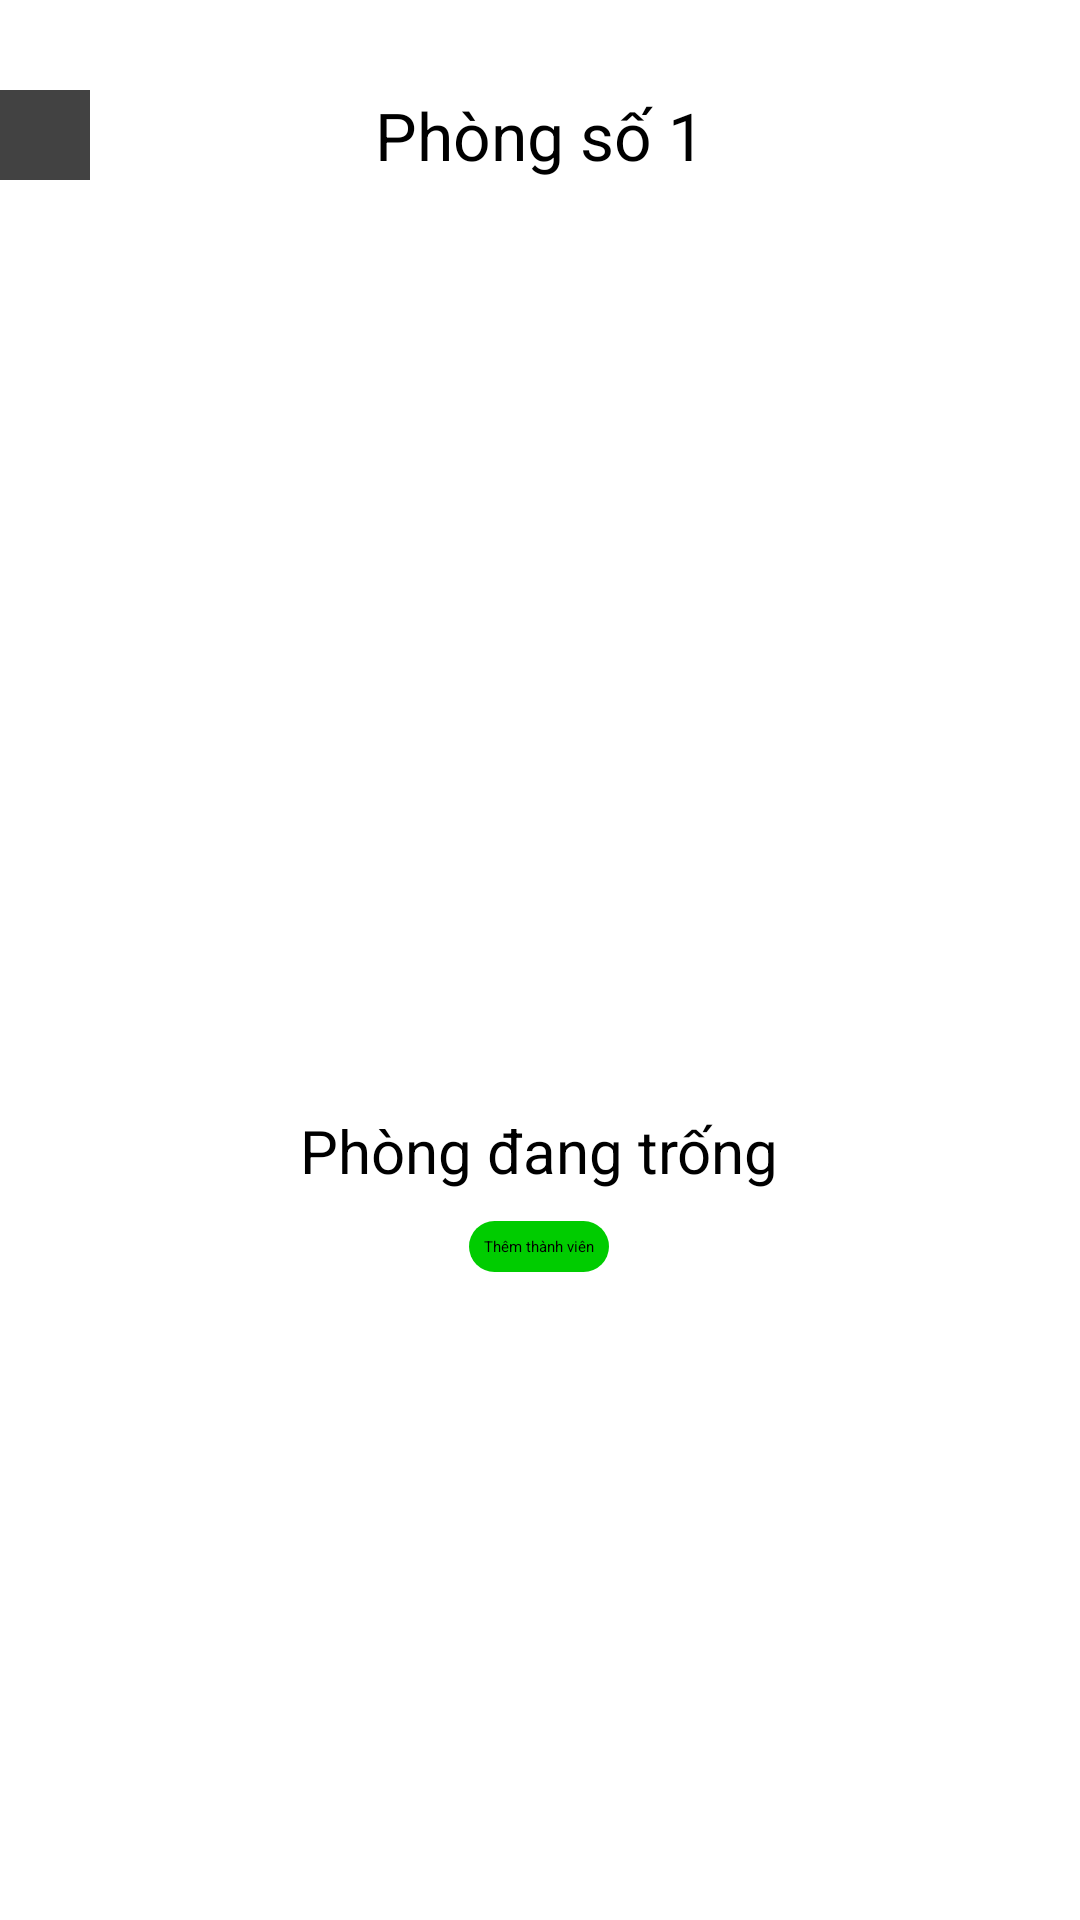

Reconstruct the res/layout file that produces this screen, plus the resources it refers to.
<!-- AndroidManifest.xml: application theme Theme.Sbh -->
<!-- res/layout/activity_room_empty.xml -->
<?xml version="1.0" encoding="utf-8"?>
<androidx.constraintlayout.widget.ConstraintLayout xmlns:android="http://schemas.android.com/apk/res/android"
    xmlns:app="http://schemas.android.com/apk/res-auto"
    xmlns:tools="http://schemas.android.com/tools"
    android:layout_width="match_parent"
    android:layout_height="match_parent"
    tools:context=".activities.RoomEmptyActivity">

    <LinearLayout
        android:layout_width="match_parent"
        android:layout_height="match_parent"
        android:orientation="vertical">

        <RelativeLayout
            android:id="@+id/layout_title_detail_manage"
            android:layout_width="match_parent"
            android:layout_height="50dp"
            android:layout_marginTop="20dp"
            android:gravity="center_vertical">

            <androidx.cardview.widget.CardView
                android:id="@+id/btnBackToManagement"
                android:layout_width="30dp"
                android:layout_height="30dp"
                android:layout_alignParentStart="true"
                android:layout_centerVertical="true">

                <ImageView
                    android:id="@+id/notificationIcon"
                    android:layout_width="24dp"
                    android:layout_height="24dp"
                    android:layout_gravity="center_vertical|center_horizontal"
                    android:contentDescription="desc"
                    android:src="@drawable/baseline_keyboard_arrow_left_24" />
            </androidx.cardview.widget.CardView>

            <TextView
                android:layout_width="wrap_content"
                android:layout_height="match_parent"
                android:layout_alignParentStart="true"
                android:layout_alignParentEnd="true"
                android:gravity="center_vertical|center_horizontal"
                android:text="Phòng số 1"
                android:textColor="#000"
                android:textSize="22sp" />


        </RelativeLayout>

        <LinearLayout
            android:layout_width="wrap_content"
            android:layout_height="wrap_content"
            android:layout_gravity="center"
            android:layout_marginTop="300dp"
            android:orientation="vertical">

            <TextView
                android:id="@+id/textView9"
                android:layout_width="wrap_content"
                android:layout_height="wrap_content"
                android:layout_marginBottom="10dp"
                android:textSize="20sp"
                android:text="Phòng đang trống" />

            <androidx.appcompat.widget.AppCompatButton
                android:id="@+id/btnAddMember"
                android:layout_width="wrap_content"
                android:layout_height="wrap_content"
                android:layout_gravity="center"
                android:background="@drawable/bg_btn_create_room"
                android:padding="5dp"
                android:text="Thêm thành viên" />
        </LinearLayout>


    </LinearLayout>
    <FrameLayout
        android:id="@+id/lo_toimau"
        android:layout_width="match_parent"
        android:layout_height="match_parent"
        android:layout_gravity="fill"
        android:background="#80000000"
        android:visibility="gone">
        
    </FrameLayout>


</androidx.constraintlayout.widget.ConstraintLayout>
<!-- resources referenced by this layout -->
<resources>
  <!-- drawable bg_btn_create_room (drawable) -->
  <?xml version="1.0" encoding="utf-8"?>
  <shape xmlns:android="http://schemas.android.com/apk/res/android">
      <solid android:color="#00CC00"/>
      <corners android:radius="16dp"/>
  </shape>
  <style name="Theme.Sbh" parent="Base.Theme.Sbh" />
  <style name="Base.Theme.Sbh" parent="Theme.Material3.DayNight.NoActionBar">
          
          
      </style>
</resources>
